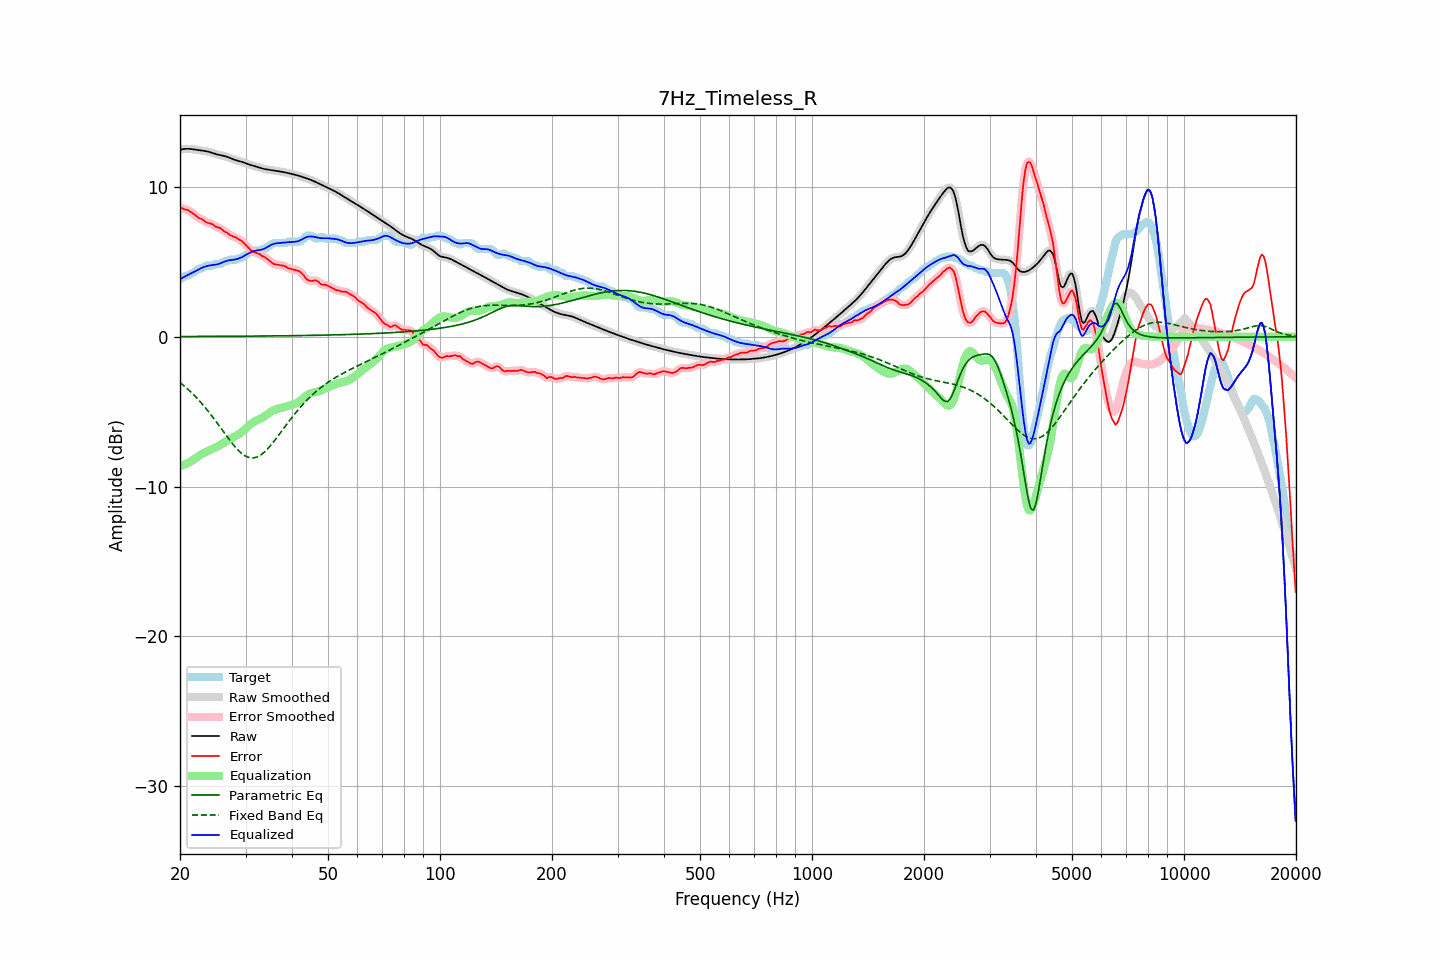

Data behind this chart, as committed beside it:
frequency, raw, error, smoothed, error_smoothed, equalization, parametric_eq, fixed_band_eq, equalized_raw, equalized_smoothed, target
20.00, 12.49, 8.63, 12.49, 8.63, -8.64, 0.02, -3.05, 3.85, 3.85, 3.85
20.20, 12.51, 8.61, 12.51, 8.59, -8.60, 0.02, -3.14, 3.91, 3.91, 3.90
20.40, 12.53, 8.54, 12.53, 8.55, -8.56, 0.02, -3.23, 3.97, 3.97, 3.99
20.61, 12.54, 8.49, 12.54, 8.52, -8.52, 0.02, -3.32, 4.03, 4.02, 4.05
20.81, 12.55, 8.50, 12.55, 8.48, -8.47, 0.02, -3.41, 4.08, 4.08, 4.05
21.02, 12.55, 8.46, 12.55, 8.45, -8.42, 0.02, -3.51, 4.13, 4.13, 4.09
21.23, 12.55, 8.39, 12.55, 8.40, -8.36, 0.02, -3.61, 4.18, 4.18, 4.16
21.44, 12.54, 8.32, 12.54, 8.32, -8.30, 0.02, -3.71, 4.23, 4.23, 4.21
21.66, 12.52, 8.25, 12.52, 8.24, -8.23, 0.02, -3.82, 4.29, 4.29, 4.27
21.87, 12.50, 8.16, 12.50, 8.16, -8.16, 0.02, -3.93, 4.34, 4.34, 4.34
22.09, 12.49, 8.07, 12.49, 8.07, -8.09, 0.02, -4.04, 4.40, 4.40, 4.42
22.31, 12.47, 7.98, 12.47, 7.99, -8.01, 0.02, -4.15, 4.46, 4.46, 4.49
22.54, 12.46, 7.90, 12.46, 7.92, -7.93, 0.02, -4.27, 4.52, 4.52, 4.55
22.76, 12.44, 7.89, 12.44, 7.87, -7.86, 0.02, -4.39, 4.58, 4.58, 4.55
22.99, 12.43, 7.83, 12.43, 7.82, -7.80, 0.02, -4.51, 4.63, 4.63, 4.60
23.22, 12.41, 7.75, 12.41, 7.75, -7.75, 0.02, -4.64, 4.67, 4.67, 4.66
23.45, 12.40, 7.66, 12.39, 7.68, -7.69, 0.02, -4.77, 4.70, 4.70, 4.74
23.69, 12.37, 7.62, 12.37, 7.62, -7.64, 0.03, -4.90, 4.73, 4.73, 4.75
23.92, 12.35, 7.59, 12.35, 7.59, -7.59, 0.03, -5.03, 4.75, 4.75, 4.75
24.16, 12.32, 7.56, 12.32, 7.57, -7.54, 0.03, -5.17, 4.77, 4.77, 4.75
24.40, 12.28, 7.53, 12.28, 7.51, -7.49, 0.03, -5.31, 4.79, 4.79, 4.75
24.65, 12.24, 7.45, 12.24, 7.45, -7.45, 0.03, -5.45, 4.80, 4.80, 4.79
24.89, 12.21, 7.36, 12.21, 7.38, -7.40, 0.03, -5.60, 4.81, 4.81, 4.85
25.14, 12.18, 7.33, 12.18, 7.33, -7.35, 0.03, -5.74, 4.83, 4.83, 4.85
25.39, 12.15, 7.30, 12.15, 7.29, -7.29, 0.03, -5.89, 4.86, 4.86, 4.85
25.65, 12.13, 7.26, 12.13, 7.25, -7.23, 0.03, -6.04, 4.90, 4.90, 4.87
25.91, 12.10, 7.18, 12.11, 7.17, -7.16, 0.03, -6.18, 4.95, 4.95, 4.93
26.16, 12.08, 7.09, 12.08, 7.10, -7.09, 0.03, -6.33, 4.99, 4.99, 4.99
26.43, 12.06, 7.00, 12.06, 7.02, -7.02, 0.03, -6.48, 5.03, 5.03, 5.05
26.69, 12.02, 6.97, 12.02, 6.95, -6.96, 0.03, -6.63, 5.07, 5.07, 5.05
26.96, 11.99, 6.90, 11.99, 6.88, -6.89, 0.03, -6.77, 5.10, 5.10, 5.09
27.23, 11.94, 6.79, 11.94, 6.81, -6.83, 0.03, -6.91, 5.12, 5.12, 5.15
27.50, 11.90, 6.75, 11.90, 6.75, -6.77, 0.03, -7.05, 5.13, 5.13, 5.15
27.77, 11.86, 6.70, 11.86, 6.70, -6.71, 0.04, -7.19, 5.14, 5.14, 5.15
28.05, 11.82, 6.66, 11.82, 6.67, -6.66, 0.04, -7.32, 5.16, 5.16, 5.15
28.33, 11.78, 6.63, 11.78, 6.61, -6.60, 0.04, -7.44, 5.18, 5.18, 5.15
28.62, 11.75, 6.54, 11.75, 6.55, -6.54, 0.04, -7.55, 5.21, 5.21, 5.21
28.90, 11.72, 6.47, 11.72, 6.49, -6.48, 0.04, -7.66, 5.25, 5.25, 5.25
29.19, 11.69, 6.44, 11.69, 6.41, -6.40, 0.04, -7.76, 5.29, 5.29, 5.25
29.48, 11.66, 6.33, 11.66, 6.33, -6.31, 0.04, -7.84, 5.35, 5.34, 5.32
29.78, 11.62, 6.22, 11.62, 6.23, -6.21, 0.04, -7.92, 5.41, 5.41, 5.40
30.08, 11.58, 6.11, 11.58, 6.12, -6.11, 0.04, -7.98, 5.47, 5.47, 5.47
30.38, 11.54, 6.01, 11.54, 6.01, -6.01, 0.04, -8.03, 5.53, 5.53, 5.53
30.68, 11.50, 5.91, 11.50, 5.90, -5.92, 0.04, -8.06, 5.59, 5.59, 5.60
30.99, 11.47, 5.80, 11.47, 5.80, -5.83, 0.04, -8.09, 5.64, 5.64, 5.67
31.30, 11.44, 5.71, 11.44, 5.72, -5.75, 0.04, -8.09, 5.69, 5.69, 5.73
31.61, 11.41, 5.65, 11.41, 5.66, -5.68, 0.05, -8.08, 5.72, 5.72, 5.75
31.93, 11.37, 5.62, 11.37, 5.62, -5.62, 0.05, -8.06, 5.75, 5.75, 5.75
32.24, 11.34, 5.59, 11.34, 5.59, -5.57, 0.05, -8.02, 5.77, 5.77, 5.75
32.57, 11.30, 5.55, 11.30, 5.54, -5.52, 0.05, -7.97, 5.79, 5.79, 5.75
32.89, 11.27, 5.49, 11.27, 5.48, -5.47, 0.05, -7.91, 5.80, 5.80, 5.78
33.22, 11.24, 5.39, 11.24, 5.42, -5.41, 0.05, -7.83, 5.83, 5.83, 5.85
33.55, 11.21, 5.36, 11.21, 5.35, -5.35, 0.05, -7.75, 5.86, 5.86, 5.85
33.89, 11.19, 5.30, 11.19, 5.29, -5.28, 0.05, -7.65, 5.92, 5.92, 5.89
34.23, 11.17, 5.22, 11.17, 5.22, -5.20, 0.05, -7.54, 5.98, 5.98, 5.96
34.57, 11.16, 5.13, 11.16, 5.13, -5.12, 0.05, -7.43, 6.04, 6.04, 6.03
34.92, 11.14, 5.05, 11.14, 5.04, -5.05, 0.06, -7.30, 6.10, 6.10, 6.10
35.27, 11.13, 4.96, 11.13, 4.96, -4.98, 0.06, -7.18, 6.15, 6.15, 6.17
35.62, 11.11, 4.88, 11.11, 4.89, -4.92, 0.06, -7.04, 6.19, 6.19, 6.24
35.97, 11.09, 4.84, 11.10, 4.84, -4.87, 0.06, -6.91, 6.22, 6.22, 6.25
... 635 more rows
